Run: headless pygame with SDL's dummy video driver; simulated clock (each Clock.tick advances the game by its frame time, no real sleeping); random seed 0; keys injected as events and as key.get_pressed() state; no mouse input.
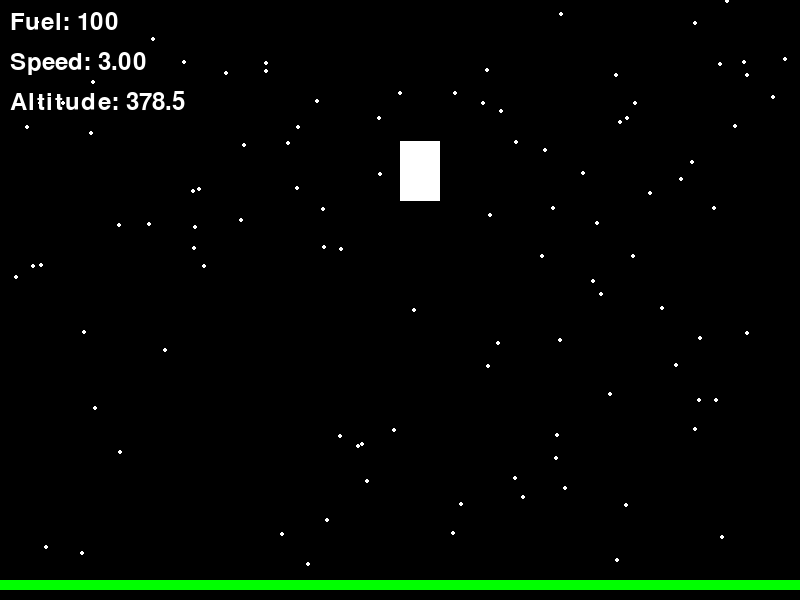
Frame 1 of 4 · flips 1–60 · no input
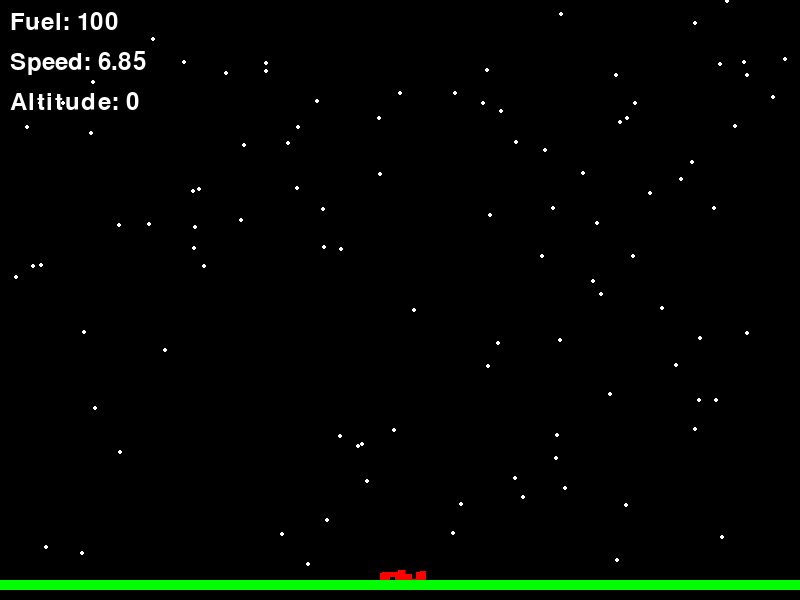
Frame 2 of 4 · flips 61–180 · tapped SPACE, RETURN · held RIGHT (→), D
Frame 3 of 4 · flips 181–300 · held DOWN (↓), S · screen unchanged from frame 2, image omitted
Frame 4 of 4 · flips 301–420 · held LEFT (←), A, UP (↑), W · screen unchanged from frame 3, image omitted

The pygame program that drew these frames:

import pygame
import sys
import random

# Initialize pygame
pygame.init()

# Screen dimensions
WIDTH, HEIGHT = 800, 600

# Colors
BLACK = (0, 0, 0)
WHITE = (255, 255, 255)
RED = (255, 0, 0)
GREEN = (0, 255, 0)

# Gravity and thrust settings
GRAVITY = 0.05
THRUST = -0.1

# Lander settings
def reset_game():
    global lander_x, lander_y, lander_dx, lander_dy, fuel, lander_width, lander_height, game_active, crashed_parts
    lander_width = 40
    lander_height = 60
    lander_x = WIDTH // 2
    lander_y = 50
    lander_dx = 0
    lander_dy = 0
    fuel = 100
    game_active = True
    crashed_parts = []

reset_game()

# Landing pad settings
pad_width = WIDTH  # Extend the landing pad to cover the entire screen width
pad_height = 10
pad_x = 0  # Start from the left edge
pad_y = HEIGHT - pad_height - 10

# Generate star field
num_stars = 100
stars = [(random.randint(0, WIDTH), random.randint(0, pad_y - 10)) for _ in range(num_stars)]

# Screen setup
screen = pygame.display.set_mode((WIDTH, HEIGHT))
pygame.display.set_caption("Lunar Lander")

# Fonts
font = pygame.font.Font(None, 36)

# Clock
clock = pygame.time.Clock()
FPS = 60

def draw_scene():
    screen.fill(BLACK)

    # Draw the star field
    for star in stars:
        pygame.draw.circle(screen, WHITE, star, 2)

    # Draw the lander or crashed parts
    if crashed_parts:
        for part in crashed_parts:
            pygame.draw.rect(screen, RED, part)
    else:
        pygame.draw.rect(screen, WHITE, (lander_x, lander_y, lander_width, lander_height))

    # Draw the landing pad
    pygame.draw.rect(screen, GREEN, (pad_x, pad_y, pad_width, pad_height))

    # Display fuel
    fuel_text = font.render(f"Fuel: {fuel}", True, WHITE)
    screen.blit(fuel_text, (10, 10))

    # Display speed
    speed_text = font.render(f"Speed: {lander_dy:.2f}", True, WHITE)
    screen.blit(speed_text, (10, 50))

    # Display altitude
    altitude = max(0, pad_y - (lander_y + lander_height))
    altitude_text = font.render(f"Altitude: {altitude}", True, WHITE)
    screen.blit(altitude_text, (10, 90))

    pygame.display.flip()

def check_landing():
    global lander_dy, crashed_parts, game_active

    if pad_x <= lander_x <= pad_x + pad_width - lander_width and lander_y + lander_height >= pad_y:
        if abs(lander_dy) <= 1:
            return "success"
        else:
            return "crash"
    elif lander_y + lander_height >= HEIGHT:
        return "crash"
    return None

def handle_crash():
    global crashed_parts
    for _ in range(10):
        part_x = lander_x + random.randint(-20, 20)
        part_y = pad_y - random.randint(0, 10)
        part_width = random.randint(5, 10)
        part_height = random.randint(5, 10)
        crashed_parts.append(pygame.Rect(part_x, part_y, part_width, part_height))

# Main game loop
running = True
while running:
    for event in pygame.event.get():
        if event.type == pygame.QUIT:
            pygame.quit()
            sys.exit()
        if event.type == pygame.KEYDOWN and event.key == pygame.K_n:  # New Game shortcut
            reset_game()

    if game_active:
        keys = pygame.key.get_pressed()

        # Apply thrust
        if keys[pygame.K_SPACE] and fuel > 0:
            lander_dy += THRUST
            fuel -= 1

        # Update lander position
        lander_dy += GRAVITY
        lander_x += lander_dx
        lander_y += lander_dy

        # Check for landing or crash
        result = check_landing()
        if result == "success":
            print("Successful landing! Press 'N' for a New Game.")
            game_active = False
        elif result == "crash":
            print("You crashed! Press 'N' for a New Game.")
            handle_crash()
            game_active = False

    # Draw the scene
    draw_scene()

    # Cap the frame rate
    clock.tick(FPS)

pygame.quit()
